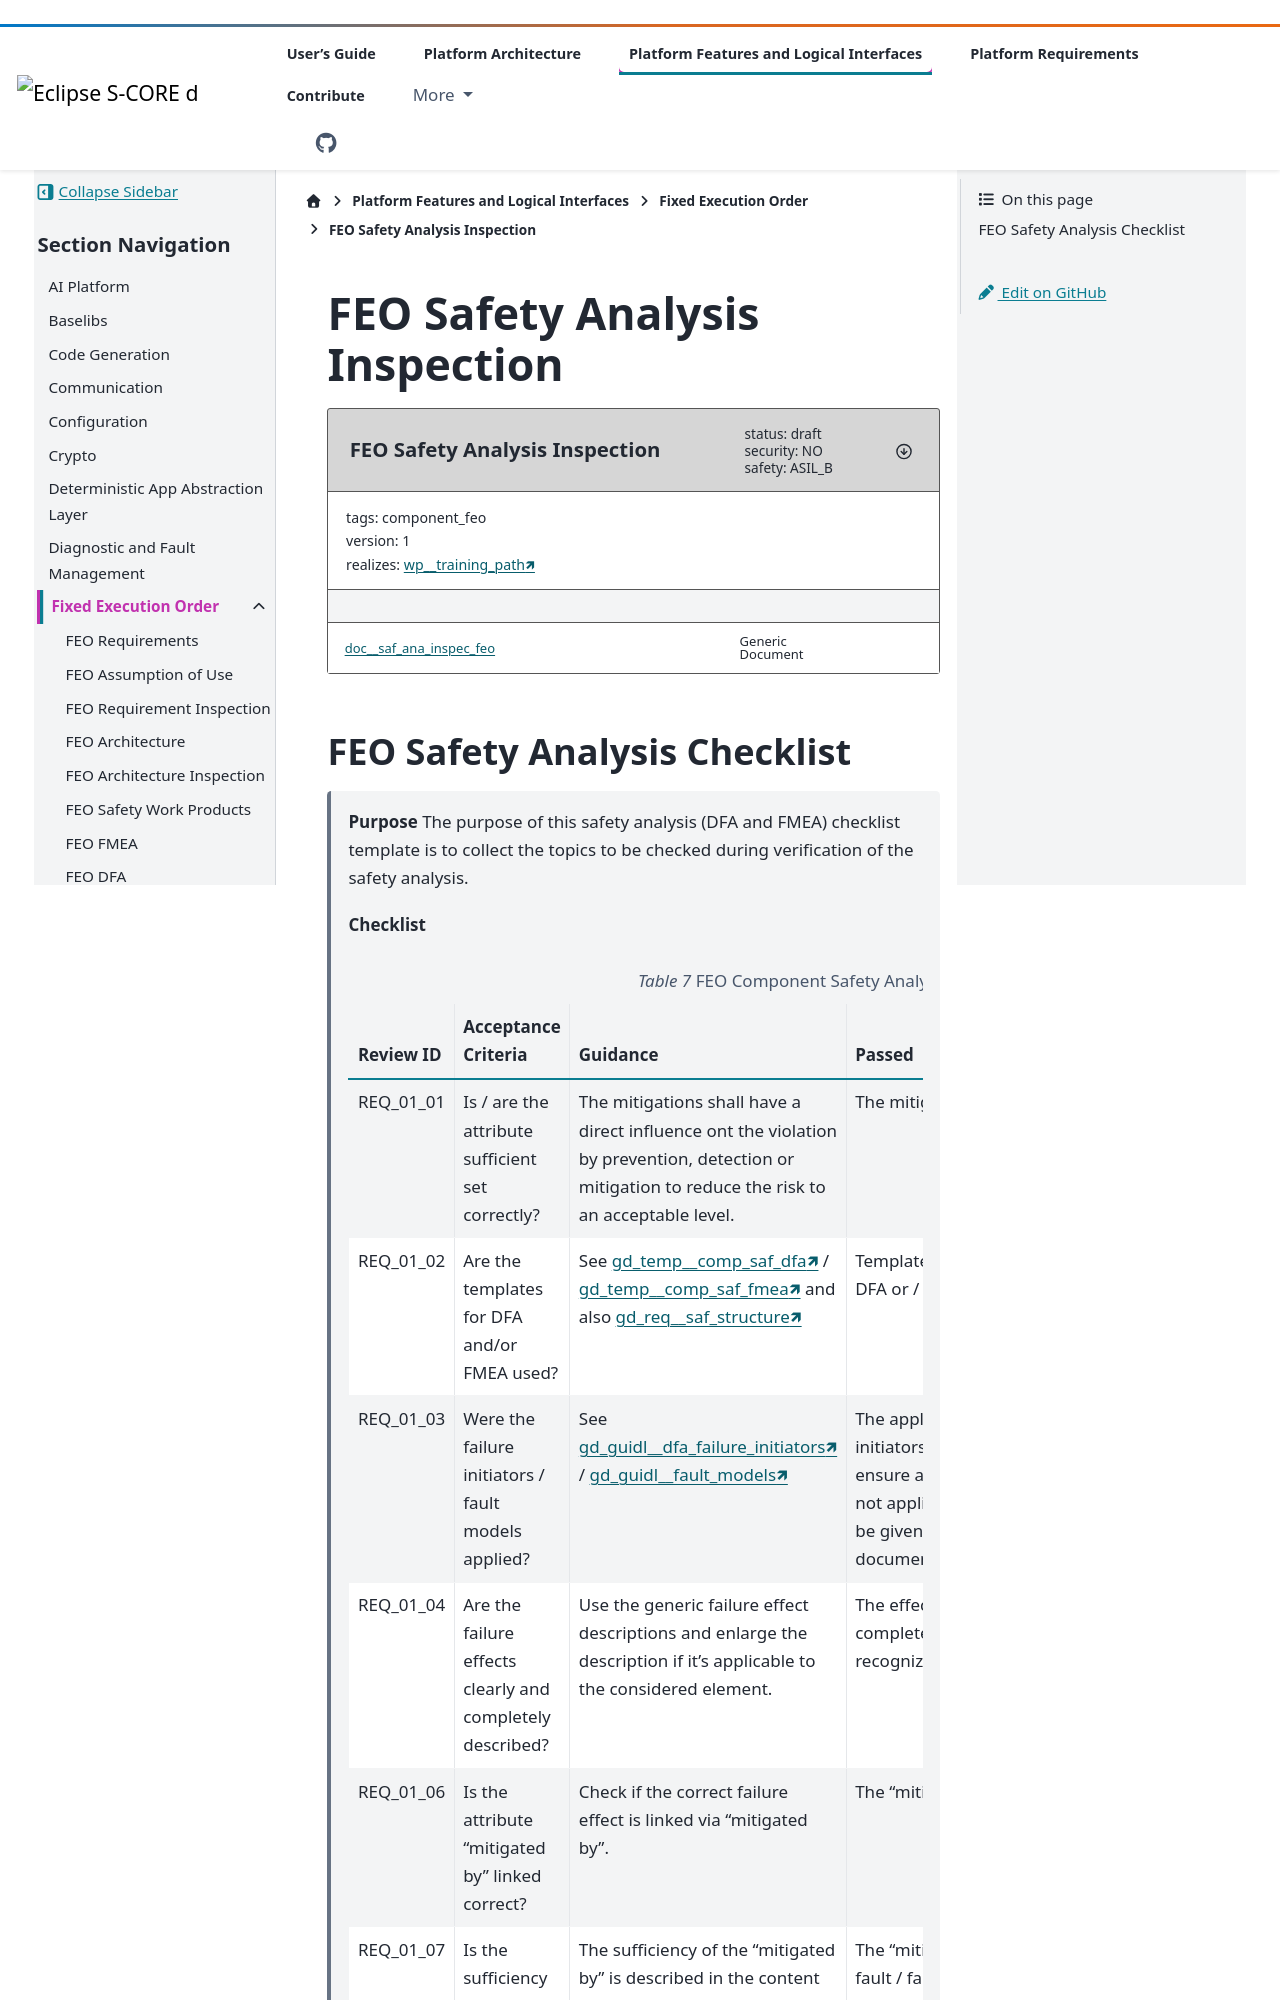

repository: eclipse-score/score · page: pr-3521/features/feo/safety_analysis/safety_analysis_inspection.html · generator: sphinx

..
   # *******************************************************************************
   # Copyright (c) 2025 Contributors to the Eclipse Foundation
   #
   # See the NOTICE file(s) distributed with this work for additional
   # information regarding copyright ownership.
   #
   # This program and the accompanying materials are made available under the
   # terms of the Apache License Version 2.0 which is available at
   # https://www.apache.org/licenses/LICENSE-2.0
   #
   # SPDX-License-Identifier: Apache-2.0
   # *******************************************************************************

FEO Safety Analysis Inspection
##############################

.. document:: FEO Safety Analysis Inspection
   :id: doc__saf_ana_inspec_feo
   :status: draft
   :version: 1
   :security: NO
   :safety: ASIL_B
   :tags: component_feo
   :realizes: wp__training_path[version==1]
